2-way image classification set "California" from GitHub (aashigoyal210900/wildfire_cnn); label vocabulary: no wildfire, wildfire.

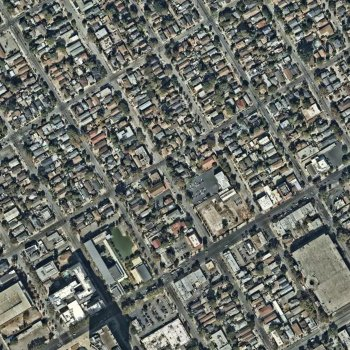
Label: no wildfire

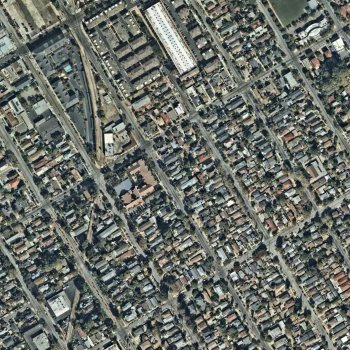
Label: no wildfire

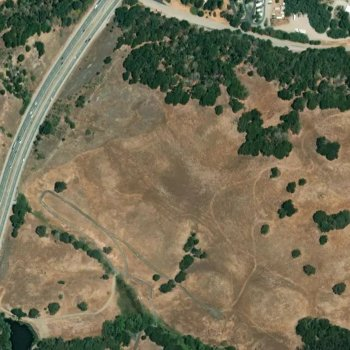
Label: wildfire

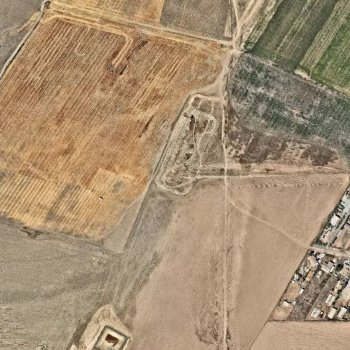
Label: wildfire

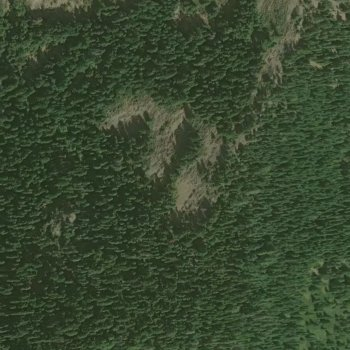
Label: wildfire

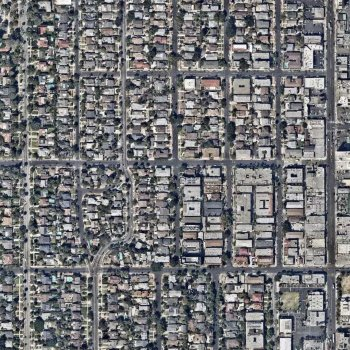
Label: no wildfire
